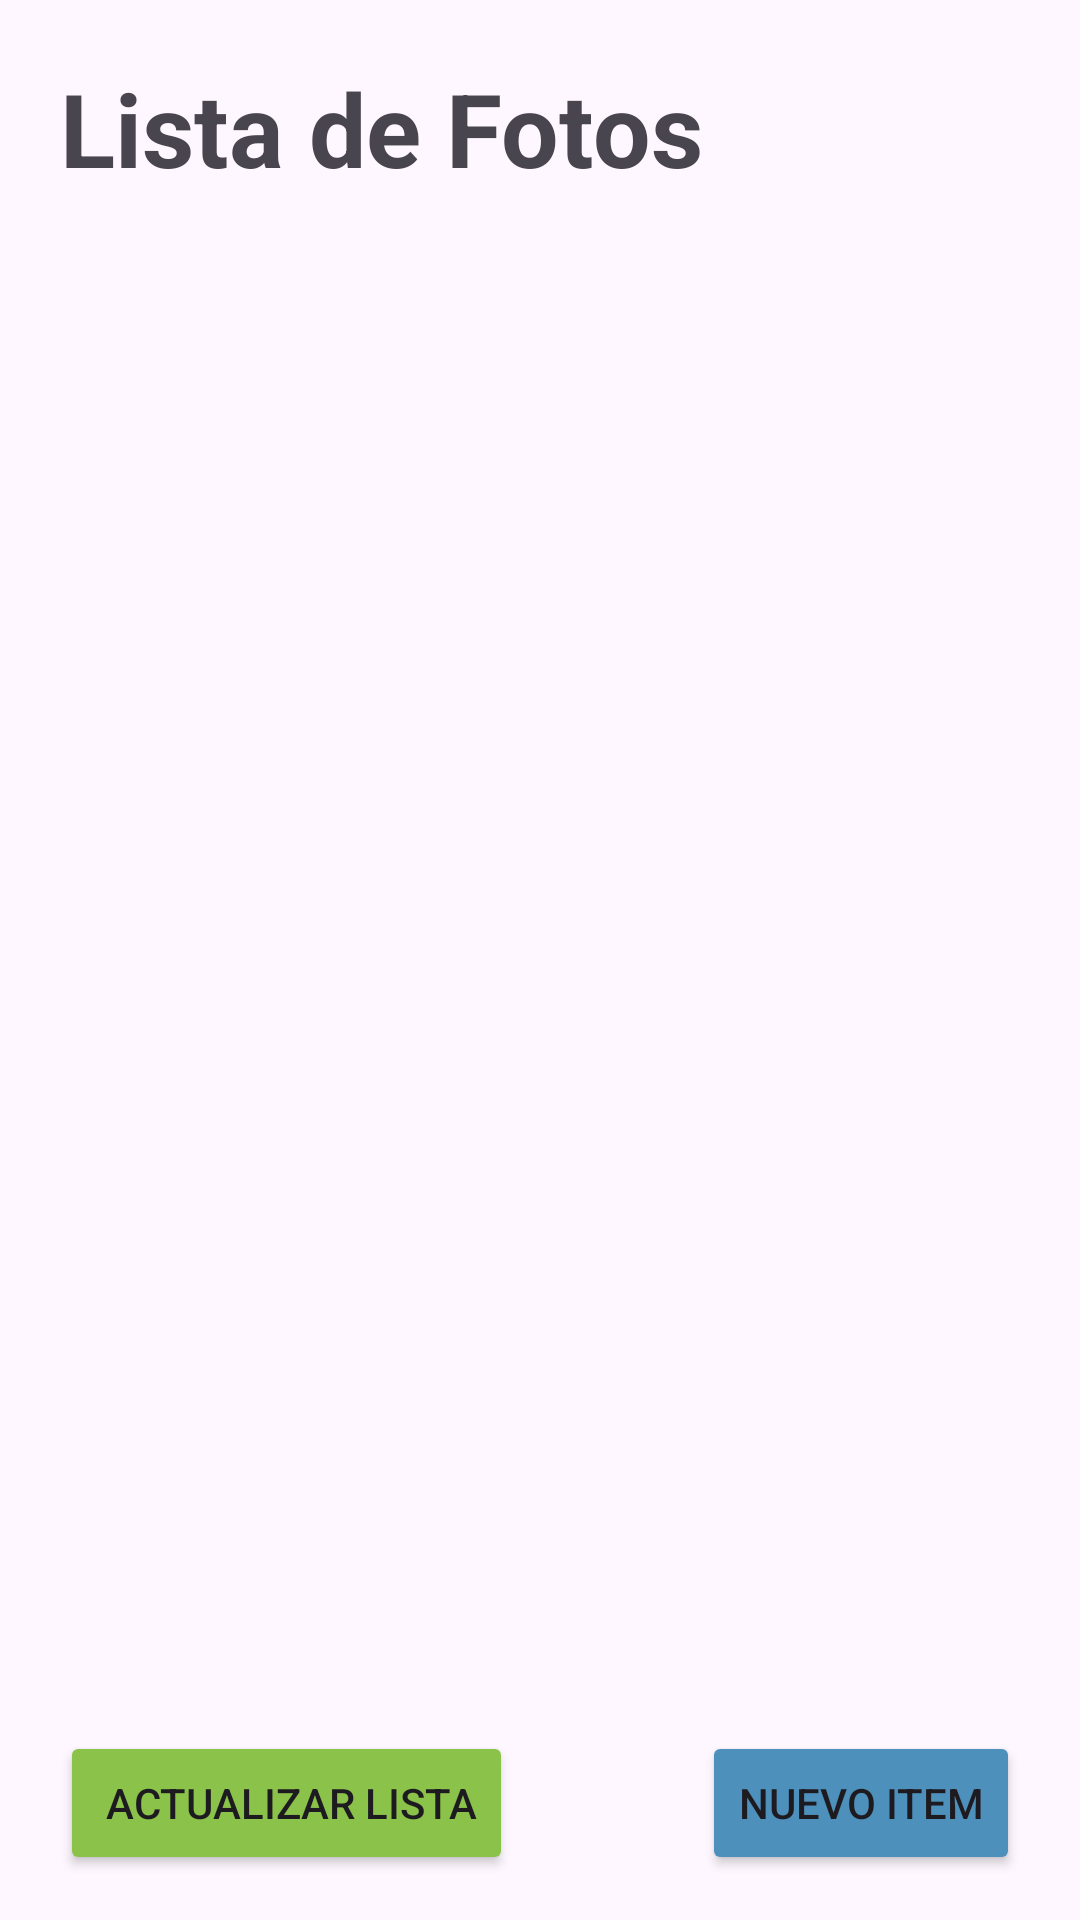

This screen was rendered from an Android layout file. Write that file and the resources it references.
<!-- AndroidManifest.xml: application theme Theme.Ejericicio23 -->
<!-- res/layout/activity_listadode_fotos.xml -->
<?xml version="1.0" encoding="utf-8"?>
<androidx.constraintlayout.widget.ConstraintLayout xmlns:android="http://schemas.android.com/apk/res/android"
    xmlns:app="http://schemas.android.com/apk/res-auto"
    xmlns:tools="http://schemas.android.com/tools"
    android:layout_width="match_parent"
    android:layout_height="match_parent"
    tools:context=".ListadodeFotos">

    <TextView
        android:id="@+id/textView"
        android:layout_width="wrap_content"
        android:layout_height="wrap_content"
        android:layout_marginStart="20dp"
        android:layout_marginTop="20dp"
        android:text="Lista de Fotos"
        android:textSize="34sp"
        android:textStyle="bold"
        app:layout_constraintStart_toStartOf="parent"
        app:layout_constraintTop_toTopOf="parent" />

    <ListView
        android:id="@+id/list_fotos"
        android:layout_width="410dp"
        android:layout_height="0dp"
        android:layout_marginTop="70dp"
        android:layout_marginBottom="70dp"
        app:layout_constraintBottom_toBottomOf="parent"
        app:layout_constraintTop_toTopOf="parent" />

    <Button
        android:id="@+id/btnNuevo"
        android:layout_width="wrap_content"
        android:layout_height="wrap_content"
        android:layout_marginEnd="20dp"
        android:layout_marginBottom="15dp"
        android:backgroundTint="#4E90BC"
        android:text="Nuevo Item"
        app:layout_constraintBottom_toBottomOf="parent"
        app:layout_constraintEnd_toEndOf="parent" />

    <Button
        android:id="@+id/btnRefresh"
        android:layout_width="wrap_content"
        android:layout_height="wrap_content"
        android:layout_marginStart="20dp"
        android:layout_marginBottom="15dp"
        android:backgroundTint="#8BC34A"
        android:text=" Actualizar Lista"
        app:layout_constraintBottom_toBottomOf="parent"
        app:layout_constraintStart_toStartOf="parent" />

</androidx.constraintlayout.widget.ConstraintLayout>
<!-- resources referenced by this layout -->
<resources>
  <style name="Theme.Ejericicio23" parent="Base.Theme.Ejericicio23" />
  <style name="Base.Theme.Ejericicio23" parent="Theme.Material3.DayNight.NoActionBar">
          
          
      </style>
</resources>
